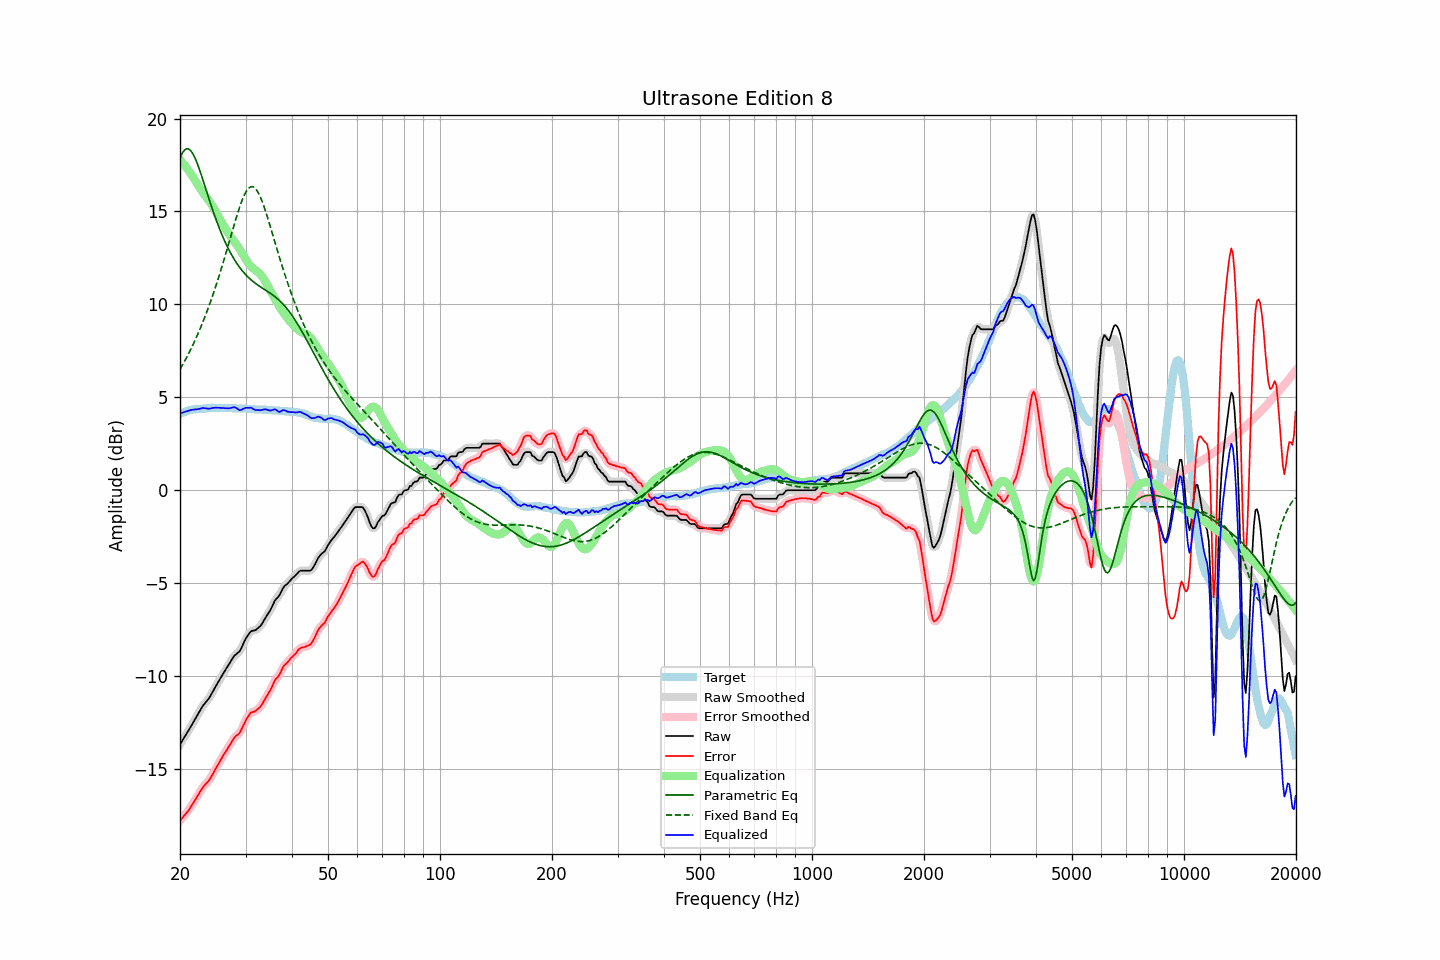

Data behind this chart, as committed beside it:
frequency, raw, error, smoothed, error_smoothed, equalization, parametric_eq, fixed_band_eq, equalized_raw, equalized_smoothed, target
20.00, -13.68, -17.79, -13.68, -17.79, 17.79, 17.88, 6.50, 4.11, 4.11, 4.11
20.20, -13.54, -17.69, -13.54, -17.69, 17.69, 18.07, 6.65, 4.15, 4.15, 4.15
20.40, -13.40, -17.58, -13.40, -17.58, 17.59, 18.22, 6.80, 4.19, 4.19, 4.18
20.61, -13.26, -17.47, -13.26, -17.48, 17.48, 18.32, 6.96, 4.21, 4.22, 4.21
20.81, -13.12, -17.37, -13.12, -17.37, 17.36, 18.37, 7.12, 4.25, 4.24, 4.25
21.02, -12.98, -17.27, -12.98, -17.26, 17.25, 18.37, 7.29, 4.27, 4.27, 4.29
21.23, -12.83, -17.13, -12.83, -17.14, 17.12, 18.33, 7.46, 4.29, 4.29, 4.30
21.44, -12.68, -17.00, -12.68, -17.00, 17.00, 18.24, 7.64, 4.32, 4.32, 4.32
21.66, -12.53, -16.87, -12.53, -16.87, 16.86, 18.11, 7.82, 4.33, 4.33, 4.34
21.87, -12.38, -16.73, -12.38, -16.73, 16.72, 17.94, 8.00, 4.35, 4.34, 4.35
22.09, -12.23, -16.59, -12.23, -16.59, 16.58, 17.75, 8.19, 4.35, 4.35, 4.36
22.31, -12.08, -16.44, -12.08, -16.44, 16.44, 17.53, 8.39, 4.36, 4.36, 4.36
22.54, -11.93, -16.30, -11.93, -16.30, 16.30, 17.29, 8.59, 4.37, 4.38, 4.37
22.76, -11.78, -16.16, -11.78, -16.15, 16.18, 17.03, 8.79, 4.40, 4.40, 4.38
22.99, -11.63, -16.01, -11.64, -16.02, 16.05, 16.77, 9.00, 4.42, 4.41, 4.38
23.22, -11.52, -15.91, -11.52, -15.91, 15.94, 16.50, 9.22, 4.42, 4.42, 4.39
23.45, -11.41, -15.81, -11.41, -15.81, 15.82, 16.23, 9.44, 4.41, 4.41, 4.40
23.69, -11.31, -15.72, -11.31, -15.72, 15.70, 15.96, 9.67, 4.39, 4.39, 4.41
23.92, -11.20, -15.62, -11.19, -15.61, 15.58, 15.69, 9.91, 4.38, 4.39, 4.42
24.16, -11.06, -15.49, -11.06, -15.49, 15.46, 15.42, 10.15, 4.40, 4.40, 4.43
24.40, -10.90, -15.34, -10.90, -15.34, 15.32, 15.16, 10.39, 4.43, 4.42, 4.44
24.65, -10.75, -15.18, -10.75, -15.18, 15.18, 14.91, 10.65, 4.43, 4.43, 4.43
24.89, -10.59, -15.02, -10.59, -15.02, 15.03, 14.67, 10.90, 4.45, 4.44, 4.43
25.14, -10.44, -14.87, -10.44, -14.87, 14.88, 14.43, 11.17, 4.44, 4.44, 4.43
25.39, -10.29, -14.72, -10.29, -14.72, 14.72, 14.20, 11.44, 4.44, 4.44, 4.43
25.65, -10.14, -14.57, -10.14, -14.56, 14.57, 13.98, 11.72, 4.43, 4.43, 4.43
25.91, -9.99, -14.40, -9.99, -14.41, 14.42, 13.77, 12.00, 4.43, 4.43, 4.41
26.16, -9.85, -14.27, -9.85, -14.27, 14.27, 13.56, 12.29, 4.42, 4.42, 4.42
26.43, -9.71, -14.13, -9.71, -14.13, 14.12, 13.37, 12.58, 4.41, 4.41, 4.42
26.69, -9.57, -13.99, -9.57, -13.99, 13.98, 13.18, 12.88, 4.41, 4.41, 4.42
26.96, -9.43, -13.85, -9.43, -13.85, 13.84, 13.01, 13.18, 4.40, 4.40, 4.42
27.23, -9.29, -13.71, -9.29, -13.71, 13.70, 12.84, 13.48, 4.41, 4.42, 4.42
27.50, -9.15, -13.57, -9.14, -13.56, 13.58, 12.68, 13.78, 4.43, 4.44, 4.42
27.77, -9.01, -13.42, -9.01, -13.42, 13.47, 12.53, 14.08, 4.46, 4.46, 4.41
28.05, -8.89, -13.30, -8.90, -13.31, 13.36, 12.39, 14.38, 4.47, 4.45, 4.41
28.33, -8.82, -13.21, -8.82, -13.22, 13.24, 12.25, 14.66, 4.42, 4.42, 4.39
28.62, -8.75, -13.15, -8.75, -13.15, 13.12, 12.12, 14.94, 4.37, 4.36, 4.40
28.90, -8.68, -13.08, -8.66, -13.05, 12.99, 12.00, 15.21, 4.31, 4.33, 4.40
29.19, -8.53, -12.92, -8.52, -12.92, 12.85, 11.89, 15.46, 4.32, 4.33, 4.39
29.48, -8.34, -12.74, -8.34, -12.74, 12.70, 11.78, 15.68, 4.36, 4.36, 4.40
29.78, -8.15, -12.55, -8.15, -12.55, 12.55, 11.68, 15.88, 4.40, 4.40, 4.40
30.08, -7.97, -12.37, -7.99, -12.38, 12.41, 11.59, 16.05, 4.44, 4.42, 4.40
30.38, -7.84, -12.22, -7.83, -12.22, 12.27, 11.50, 16.18, 4.43, 4.44, 4.38
30.68, -7.72, -12.10, -7.71, -12.09, 12.15, 11.41, 16.27, 4.43, 4.44, 4.38
30.99, -7.60, -11.97, -7.62, -12.00, 12.05, 11.33, 16.33, 4.45, 4.42, 4.37
31.30, -7.57, -11.94, -7.57, -11.94, 11.97, 11.26, 16.33, 4.40, 4.39, 4.37
31.61, -7.55, -11.92, -7.54, -11.91, 11.90, 11.19, 16.30, 4.35, 4.36, 4.37
31.93, -7.53, -11.88, -7.52, -11.87, 11.84, 11.13, 16.23, 4.31, 4.32, 4.35
32.24, -7.46, -11.80, -7.47, -11.81, 11.77, 11.06, 16.11, 4.32, 4.31, 4.34
32.57, -7.39, -11.73, -7.40, -11.74, 11.70, 11.00, 15.96, 4.31, 4.30, 4.34
32.89, -7.31, -11.65, -7.30, -11.64, 11.61, 10.94, 15.77, 4.30, 4.31, 4.34
33.22, -7.19, -11.53, -7.18, -11.52, 11.51, 10.89, 15.56, 4.32, 4.33, 4.34
33.55, -7.04, -11.37, -7.04, -11.38, 11.38, 10.83, 15.33, 4.35, 4.34, 4.33
33.89, -6.89, -11.22, -6.90, -11.23, 11.24, 10.78, 15.07, 4.35, 4.35, 4.33
34.23, -6.75, -11.08, -6.76, -11.08, 11.09, 10.72, 14.80, 4.34, 4.33, 4.33
34.57, -6.62, -10.94, -6.62, -10.94, 10.93, 10.66, 14.53, 4.31, 4.31, 4.32
34.92, -6.48, -10.79, -6.47, -10.79, 10.77, 10.61, 14.24, 4.29, 4.29, 4.31
35.27, -6.31, -10.62, -6.30, -10.61, 10.61, 10.55, 13.95, 4.30, 4.31, 4.31
35.62, -6.13, -10.43, -6.13, -10.43, 10.46, 10.48, 13.65, 4.32, 4.33, 4.30
35.97, -5.94, -10.23, -5.97, -10.26, 10.30, 10.42, 13.36, 4.36, 4.33, 4.29
... 635 more rows
